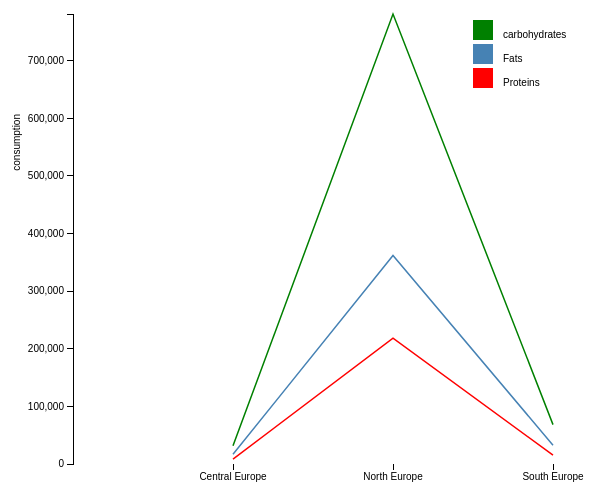
D3 v3 page, settled after 360 driven frames (6 s of simulated time); the page loaded 1 data file(s).



var margin = {top: 20, right: 20, bottom: 30, left: 300},
    width = 960 - margin.left - margin.right,
    height = 500 - margin.top - margin.bottom;

//var formatDate = d3.time.format("%d-%b-%y");
/*
var x = d3.time.scale()
    .range([0, width]);
    */

    var x = d3.scale.ordinal()
        .rangeRoundBands([0, width],1);

var y = d3.scale.linear()
    .range([height, 0]);

var xAxis = d3.svg.axis()
    .scale(x)
    .orient("bottom");

var yAxis = d3.svg.axis()
    .scale(y)
    .orient("left");
/*
var line = d3.svg.line()
    .x(function(d) { return x(d.date); })
    .y(function(d) { return y(d.close); });
    */

    var line1 = d3.svg.line()
        .x(function(d) { return x(d.country); })
        .y(function(d) { return y(d.fat); });


  var line2 = d3.svg.line()
            .x(function(d) { return x(d.country); })
            .y(function(d) { return y(d.carbohydrate); });


  var line3 = d3.svg.line()
                      .x(function(d) { return x(d.country); })
                      .y(function(d) { return y(d.protein); });

var svg = d3.select("body").append("svg")
    .attr("width", width + margin.left + margin.right)
    .attr("height", height + margin.top + margin.bottom)
  .append("g")
    .attr("transform", "translate(" + margin.left + "," + margin.top + ")");

d3.json("File-2.json",function(error, data) {
  if (error) throw error;

  x.domain(data.map(function(d) { return d.country; }));
  y.domain([0,d3.max(data,function (d){return d.carbohydrate})]);

  svg.append("g")
      .attr("class", "x axis")
      .attr("transform", "translate(0," + height + ")")
      .call(xAxis);
      // .text("Regions");
  svg.append("g")
      .attr("class", "y axis")
      .call(yAxis)
    .append("text")
      .attr("transform", "rotate(-90)")
      .attr("y", -60)
      .attr("x",-100)
      .attr("dy", ".71em")
      .style("text-anchor", "end")
      .text("consumption");



      svg.append("path")
          .datum(data)
          .attr("class", "line1")
          .attr("d", line1);


          svg.append("path")
              .datum(data)
              .attr("class", "line2")
              .attr("d", line2);


              svg.append("path")
                  .datum(data)
                  .attr("class", "line3")
                  .attr("d", line3);

            svg.append('text')
                      .attr('fill', 'black')
                      .attr('x', 30 + margin.left + 100)
                      .attr('y', 0 * 24 + 24)
                      .text("carbohydrates");
            svg.append('rect')
                      .attr('fill', "green")
                      .attr('width', 20)
                      .attr('height', 20)
                      .attr('x', margin.left + 100)
                      .attr('y', 0 * 24 + 6);

            svg.append('text')
                                .attr('fill', 'black')
                                .attr('x', 30 + margin.left + 100)
                                .attr('y', 1 * 24 + 24)
                                .text("Fats");
           svg.append('rect')
                                .attr('fill', "steelblue")
                                .attr('width', 20)
                                .attr('height', 20)
                                .attr('x', margin.left + 100)
                                .attr('y', 1 * 24 + 6);

            svg.append('text')
                                          .attr('fill', 'black')
                                          .attr('x', 30 + margin.left + 100)
                                          .attr('y', 2 * 24 + 24)
                                          .text("Proteins");
            svg.append('rect')
                                          .attr('fill', "red")
                                          .attr('width', 20)
                                          .attr('height', 20)
                                          .attr('x', margin.left + 100)
                                          .attr('y', 2 * 24 + 6);
});



### data: File-2.json
[
 {
  "country": "Central Europe",
  "fat": 16869.0,
  "carbohydrate": 31704.0,
  "protein": 8458.0
 },
 {
  "country": "North Europe",
  "fat": 361972.0,
  "carbohydrate": 781179.0,
  "protein": 218346.0
 },
 {
  "country": "South Europe",
  "fat": 32658.0,
  "carbohydrate": 68333.0,
  "protein": 15420.0
 }
]